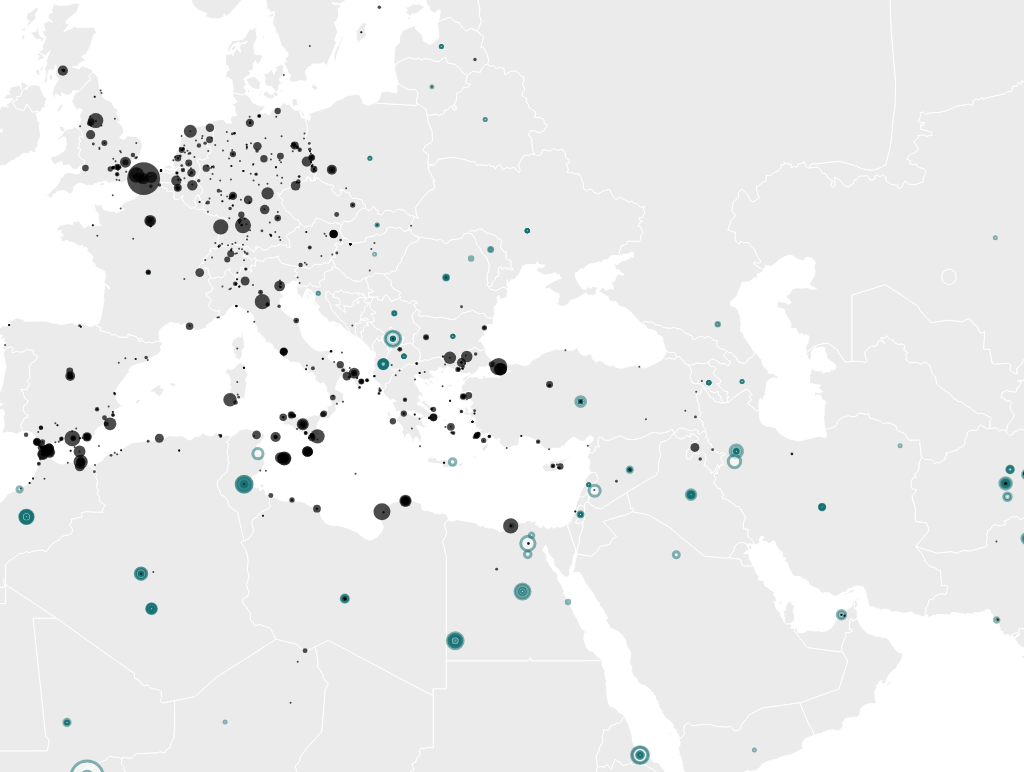
D3 v3 page, settled after 480 driven frames (8 s of simulated time); the page loaded 2 data file(s).


// ── js/vis.js
// get window size
var w = window,
    d = document,
    e = d.documentElement,
    g = d.getElementsByTagName('body')[0],
    x = w.innerWidth || e.clientWidth || g.clientWidth,
    y = w.innerHeight || e.clientHeight || g.clientHeight;
// Creat zoom function
var scale0 = (x - 1) / 2 / Math.PI;
var zoom = d3.behavior.zoom().translate([x / 2, y / 2]).scale(scale0).scaleExtent([scale0, 8 * scale0]).on('zoom', zoomed);

function zoomed() {
    projection.translate(zoom.translate()).scale(zoom.scale);
    svg.selectAll('path').attr('d'.path);
}

// ceate svg canvas
var svg = d3.select("body").style('margin', '0')
    .append("svg")
    .attr({
        "width": x,
        "height": y
    })


// detect resize window and change size accordingly
d3.select(window)
    .on('resize', function() {
        x = w.innerWidth || e.clientWidth || g.clientWidth;
        y = w.innerHeight || e.clientHeight || g.clientHeight;
        svg.attr({
            "width": x,
            "height": y
        });
    });

// initialize  zoom and drag interactivity
// var zoom = d3.behavior.zoom()
//     .scaleExtent([1, 10])
//     .on("zoom", zoomed);

// var drag = d3.behavior.drag()
//     .origin(function(d) { return d; })
//     .on("dragstart", dragstarted)
//     .on("drag", dragged)
//     .on("dragend", dragended);


// projection and path for map drawing
var projection = d3.geo.mercator()
    .translate([x / 2, y / 2])
    .scale(750)
    .center([30, 40]);

var path = d3.geo.path().projection(projection);
//add a hidden tooltip div with undefined position
var tooltip = d3.select('body').append('div')
    .attr('class', 'hidden tooltip');

// draw world map
d3.json('d/world.json', function(err, world) {
    if (err) return console.error(err);
    var worldmap = topojson.feature(world, world.objects.worldsubunit);
    svg.selectAll('.country').data(worldmap.features).enter()
        .append('path')
        .attr({
            'class': function(d) {
                return "country " + d.properties.NAME_LONG
            },
            'd': path,
        })
        .call(zoom)
        .on('mousemove', function(d) {
            d3.selectAll('.arc')
                .filter(function(_d) {
                    return _d.origin.trim().split('/').includes(d.properties.NAME_LONG)
                })
                .classed('hidden', false)
            var mouse = d3.mouse(svg.node()).map(function(d) {
                return parseInt(d);
            })
            tooltip.classed('hidden', false)
                .attr('style', 'left:' + (mouse[0] + 15) +'px; top:' + (mouse[1] - 35) + 'px')
                .html(`<h4 style="font-weight: bold; padding: 0; margin: 0;">${d.properties.NAME_LONG}</h4>`)
         
        })
        .on('mouseout', function() {
            d3.selectAll('.arc').classed('hidden', true)
            tooltip.classed('hidden', true)
        })


    //draw places
    d3.json('d/c_death.json', function(err, d) {
        if (err) return console.error(err);

        // orgin places
        svg.selectAll('.originPin').data(d).enter()
            .append('circle')
            .attr('class', 'originPin')
            .attr({
                'r': function(d) {
                    return Math.sqrt(d.count)
                },
                'opacity': function(d) {
                    return (d.deathLat != "NA" && d.originLat != 'NA') ? 0.5 : 0
                },
                'transform': function(d) {
                    return "translate(" + projection([d.originLng, d.originLat]) + ")";
                }
            })
            .on('mousemove', function(_, i) {
                d3.selectAll('.arc')
                    .filter(function(d, _i) {
                        return i == _i;
                    })
                    .classed('hidden', false)
            })
            .on('mouseout', function() {
                d3.selectAll('.arc').classed('hidden', true)
            })

        //get travel path
        travelPath = [];
        for (var i = 0, len = d.length - 1; i < len; i++) {
            // (note: loop until length - 1 since we're getting the next
            //  item with i+1)
            travelPath.push({
                type: "LineString",
                origin: d[i].origin,
                coordinates: [
                    [d[i].originLng, d[i].originLat],
                    [d[i].deathLng, d[i].deathLat]
                ]
            });
        };

        // Standard enter / update
        var pathArcs = svg.selectAll(".arc")
            .data(travelPath).enter()
            .append("path")
            .attr('class', 'arc hidden')
            .attr('d',  path)


        // death places
        svg.selectAll('.deathPin').data(d).enter()
            .append('circle')
            .attr('class', 'deathPin')
            .attr({
                'r': function(d) {
                    return Math.sqrt(d.count)
                },
                'opacity': function(d) {
                    return (d.deathLat != "NA" && d.originLat != 'NA') ? 0.7 : 0;
                },
                'transform': function(d) {
                    return 'translate(' + projection([d.deathLng, d.deathLat]) + ')'
                }
            })
        // get mouse hover svg node and add tooltip
        .on('mousemove', function(d, i) {
            var mouse = d3.mouse(svg.node()).map(function(d) {
                return parseInt(d);
            });
            tooltip.classed('hidden', false)
                .attr('style', 'left:' + (mouse[0] + 15) +
                    'px; top:' + (mouse[1] - 35) + 'px')
                .html(`<h4 style="font-weight: bold">${d.date}</h4> <h6>Origin: ${d.origin}</h6>${d.count} people ${d['cause of death']}`)
            
            d3.selectAll('.arc')
               .filter(function(d, _i) {
                return i == _i;
               })
               .classed('hidden', false)
            })
            .on('mouseout', function() {
                tooltip.classed('hidden', true);
                d3.selectAll('.arc').classed('hidden', true)
            });

    });
});

### data: d/c_death.json
[
 {
  "date": [
   "2012-10-08"
  ],
  "count": [
   6
  ],
  "name": "N.N.",
  "origin": "Africa",
  "cause of death": "drowned, after boat of 24 migrants from …",
  "source": "VOA/UN/IRR",
  "originLat": -8.783,
  "originLng": 34.51,
  "deathPlace": [
   "Melilla"
  ],
  "deathPlace_formated": [
   "Melilla, Spain"
  ],
  "deathLat": [
   35.29
  ],
  "deathLng": [
   -2.938
  ]
 },
 {
  "date": [
   "2012-10-08"
  ],
  "count": [
   10
  ],
  "name": "N.N.",
  "origin": "Africa",
  "cause of death": "missing, after boat of 24 migrants from …",
  "source": "VOA/UN/IRR",
  "originLat": -8.783,
  "originLng": 34.51,
  "deathPlace": [
   ""
  ],
  "deathPlace_formated": [
   "Melilla, Spain"
  ],
  "deathLat": [
   35.29
  ],
  "deathLng": [
   -2.938
  ]
 },
 {
  "date": [
   "2012-10-01"
  ],
  "count": [
   1
  ],
  "name": "N.N. (39  woman)",
  "origin": "Nepal",
  "cause of death": "fell from 5th floor escaping police cont…",
  "source": "CypMail",
  "originLat": 28.39,
  "originLng": 84.12,
  "deathPlace": [
   "Mostaganem Spain"
  ],
  "deathPlace_formated": [
   "Ceuta, Spain"
  ],
  "deathLat": [
   35.89
  ],
  "deathLng": [
   -5.321
  ]
 },
 {
  "date": [
   "2012-09-09"
  ],
  "count": [
   1
  ],
  "name": "N.N. (20-30 man)",
  "origin": "Angola",
  "cause of death": "stowaway, body fell from a plane from An…",
  "source": "BBC/IRR/Evening Standard/MNS",
  "originLat": -11.2,
  "originLng": 17.87,
  "deathPlace": [
   "Anjouan-Comoros Mayotte"
  ],
  "deathPlace_formated": [
   "Nzwani, Comoros"
  ],
  "deathLat": [
   -12.21
  ],
  "deathLng": [
   44.44
  ]
 },
 {
  "date": [
   "2012-09-08"
  ],
  "count": [
   27
  ],
  "name": "N.N.",
  "origin": "Africa",
  "cause of death": "missing, after boat with 36 migrants fro…",
  "source": "Universal/AFP",
  "originLat": -8.783,
  "originLng": 34.51,
  "deathPlace": [
   "Sicily"
  ],
  "deathPlace_formated": [
   "Nzwani, Comoros"
  ],
  "deathLat": [
   -12.21
  ],
  "deathLng": [
   44.44
  ]
 },
 {
  "date": [
   "2012-09-08"
  ],
  "count": [
   6
  ],
  "name": "N.N. (5 women; 1 child)",
  "origin": "Africa",
  "cause of death": "drowned, after boat 36 migrants from Anj…",
  "source": "Universal/AFP/PICUM",
  "originLat": -8.783,
  "originLng": 34.51,
  "deathPlace": [
   "Ahmetbeyli Aegean"
  ],
  "deathPlace_formated": [
   "Sicily, Italy"
  ],
  "deathLat": [
   37.6
  ],
  "deathLng": [
   14.02
  ]
 },
 {
  "date": [
   "2012-09-06"
  ],
  "count": [
   31
  ],
  "name": "N.N (28 children; 3 babies)",
  "origin": "Palestine/Syria",
  "cause of death": "drowned, overcrowded boat from Ahmetbeyl…",
  "source": "Reu/AFP/Le Monde/Migreurop/SP/MNS/FE",
  "originLat": 33.47,
  "originLng": 36.31,
  "deathPlace": [
   "Kirchheim"
  ],
  "deathPlace_formated": [
   "Lampione"
  ],
  "deathLat": [
   35.55
  ],
  "deathLng": [
   12.32
  ]
 },
 {
  "date": [
   "2012-09-06"
  ],
  "count": [
   64
  ],
  "name": "N.N.",
  "origin": "Tunisia",
  "cause of death": "drowned, 1 found, 63 missing shipwreck n…",
  "source": "MNS/FE/Migreurop",
  "originLat": 33.89,
  "originLng": 9.537,
  "deathPlace": [
   "Latakia Syria Cyprus"
  ],
  "deathPlace_formated": [
   "Kirchheim unter Teck, Germany"
  ],
  "deathLat": [
   48.65
  ],
  "deathLng": [
   9.452
  ]
 },
 "... 1,662 more items"
]

### data: d/world.json
{
 "type": "Topology",
 "transform": {
  "scale": [
   0.005292,
   0.002932
  ],
  "translate": [
   -180.0,
   -90
  ]
 },
 "arcs": [
  [
   [
    20786,
    34982
   ],
   [
    20,
    -55
   ],
   [
    -32,
    41
   ],
   [
    12,
    14
   ]
  ],
  [
   [
    22319,
    36507
   ],
   [
    17,
    39
   ],
   [
    23,
    -36
   ],
   [
    -40,
    -3
   ]
  ],
  [
   [
    47437,
    43791
   ],
   [
    54,
    -44
   ],
   [
    -14,
    -121
   ],
   [
    64,
    -9
   ],
   [
    -19,
    -113
   ],
   [
    -13,
    -171
   ],
   [
    34,
    -123
   ],
   [
    43,
    -2
   ],
   "... 142 more items"
  ],
  [
   [
    38541,
    26985
   ],
   [
    8,
    -137
   ],
   [
    9,
    -42
   ],
   [
    -19,
    -75
   ],
   [
    0,
    -198
   ],
   [
    14,
    -64
   ],
   [
    -31,
    -138
   ],
   [
    25,
    -72
   ],
   "... 32 more items"
  ],
  [
   [
    36440,
    24871
   ],
   [
    -56,
    -56
   ],
   [
    -59,
    3
   ],
   [
    -40,
    26
   ],
   [
    -39,
    -39
   ],
   [
    -13,
    12
   ],
   [
    13,
    256
   ],
   [
    -13,
    232
   ],
   "... 39 more items"
  ],
  [
   [
    36503,
    28695
   ],
   [
    158,
    -5
   ],
   [
    105,
    -11
   ],
   [
    24,
    8
   ],
   [
    305,
    9
   ],
   [
    53,
    -24
   ],
   [
    1,
    -47
   ],
   [
    24,
    -43
   ],
   "... 46 more items"
  ],
  [
   [
    36482,
    29112
   ],
   [
    -45,
    -30
   ],
   [
    -29,
    -69
   ],
   [
    -45,
    -44
   ],
   [
    17,
    -37
   ],
   [
    -4,
    -192
   ],
   [
    -57,
    -13
   ]
  ],
  [
   [
    36319,
    28727
   ],
   [
    -12,
    50
   ],
   [
    16,
    47
   ],
   [
    -20,
    100
   ],
   [
    -22,
    57
   ],
   [
    34,
    85
   ],
   [
    27,
    1
   ],
   [
    11,
    55
   ],
   "... 4 more items"
  ],
  "... 1,623 more items"
 ],
 "objects": {
  "worldsubunit": {
   "type": "GeometryCollection",
   "geometries": [
    "{... 3 keys}",
    "{... 3 keys}",
    "{... 2 keys}",
    "{... 3 keys}",
    "{... 3 keys}",
    "{... 2 keys}",
    "{... 3 keys}",
    "{... 3 keys}",
    "... 348 more items"
   ]
  }
 }
}